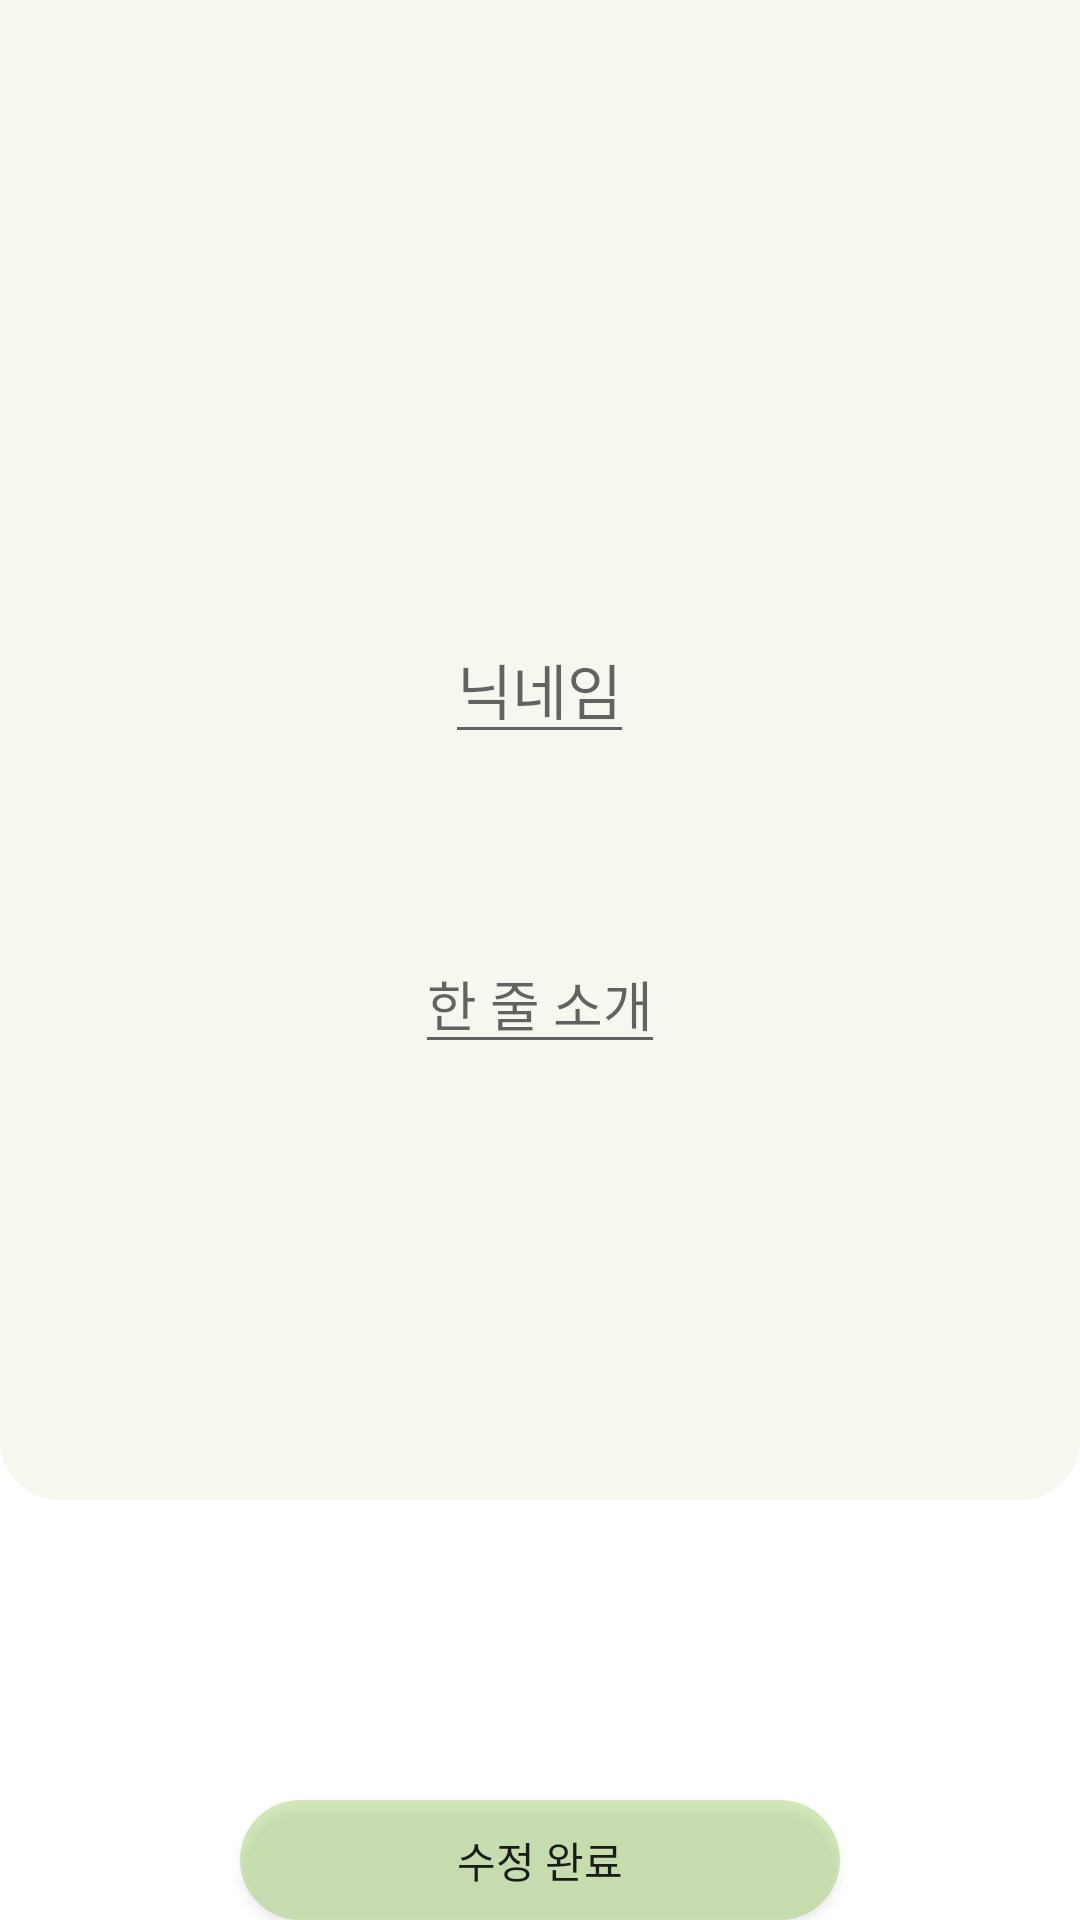

Here is an Android app screen rendered from its layout file. Give the layout XML and the strings, colors and styles it references.
<!-- AndroidManifest.xml: application theme Theme.GreenCalendar10 -->
<!-- res/layout/activity_profile_edit.xml -->
<?xml version="1.0" encoding="utf-8"?>
<androidx.constraintlayout.widget.ConstraintLayout xmlns:android="http://schemas.android.com/apk/res/android"
    xmlns:app="http://schemas.android.com/apk/res-auto"
    xmlns:tools="http://schemas.android.com/tools"
    android:layout_width="match_parent"
    android:layout_height="match_parent"
    tools:context=".ProfileEditActivity">

    <LinearLayout
        android:layout_width="match_parent"
        android:layout_height="match_parent"
        android:gravity="center_horizontal"
        android:orientation="vertical"
        app:layout_constraintBottom_toBottomOf="parent"
        app:layout_constraintEnd_toEndOf="parent"
        app:layout_constraintStart_toStartOf="parent"
        app:layout_constraintTop_toTopOf="parent">

        <LinearLayout
            android:layout_width="match_parent"
            android:layout_height="500dp"
            android:orientation="vertical"
            android:gravity="center_horizontal"
            android:background="@drawable/my_page_layout_background">

            <ImageView
                android:id="@+id/profileIv"
                android:layout_width="75dp"
                android:layout_height="75dp"
                android:layout_margin="50dp"
                app:srcCompat="@drawable/add_circle" />

            <EditText
                android:id="@+id/nicknameEt"
                android:layout_width="wrap_content"
                android:layout_height="wrap_content"
                android:hint="닉네임"
                android:textSize="20sp"
                android:layout_margin="30dp"/>

            <EditText
                android:id="@+id/introductionEt"
                android:layout_width="wrap_content"
                android:layout_height="wrap_content"
                android:hint="한 줄 소개"
                android:textSize="18sp"
                android:layout_margin="30dp"/>


        </LinearLayout>

        <LinearLayout
            android:layout_width="match_parent"
            android:layout_height="match_parent"
            android:gravity="center_horizontal">

            <Button
                android:id="@+id/settingBtn"
                android:layout_width="200dp"
                android:layout_height="wrap_content"
                android:background="@drawable/button_background"
                android:text="수정 완료"
                android:layout_marginTop="100dp"/>
        </LinearLayout>




    </LinearLayout>

</androidx.constraintlayout.widget.ConstraintLayout>
<!-- resources referenced by this layout -->
<resources>
  <!-- drawable button_background (drawable) -->
  <?xml version="1.0" encoding="utf-8"?>
  <shape xmlns:android="http://schemas.android.com/apk/res/android"
      android:shape="rectangle">
      <corners android:radius="20dp" />
      <solid android:color="#608BC34A" />
  </shape>
  <!-- drawable my_page_layout_background (drawable) -->
  <?xml version="1.0" encoding="utf-8"?>
  <shape xmlns:android="http://schemas.android.com/apk/res/android">
      android:shape="rectangle">
      <solid android:color="@color/theme_color" />
      <corners android:bottomLeftRadius="20dp" android:bottomRightRadius="20dp" />
  </shape>
  <style name="Theme.GreenCalendar10" parent="Theme.MaterialComponents.DayNight.DarkActionBar">
          
          <item name="windowNoTitle">true</item>
          <item name="colorPrimary">@color/purple_500</item>
          <item name="colorPrimaryVariant">@color/white</item>
          <item name="colorOnPrimary">@color/white</item>
          
          <item name="colorSecondary">@color/teal_200</item>
          <item name="colorSecondaryVariant">@color/teal_700</item>
          <item name="colorOnSecondary">@color/black</item>
          
          <item name="android:statusBarColor" tools:targetApi="l">?attr/colorPrimaryVariant</item>
          
      </style>
  <color name="theme_color">#F5F8EF</color>
  <color name="purple_500">#FF6200EE</color>
  <color name="white">#FFFFFFFF</color>
  <color name="teal_200">#FF03DAC5</color>
  <color name="teal_700">#FF018786</color>
  <color name="black">#FF000000</color>
</resources>
